Run: headless pygame with SDL's dummy video driver; simulated clock (each Clock.tick advances the game by its frame time, no real sleeping); random seed 0; keys injected as events and as key.get_pressed() state; mouse plan: one left click at the window centre at the start of phase 2, then a move to the lower-right quarter at the start of phase 3.
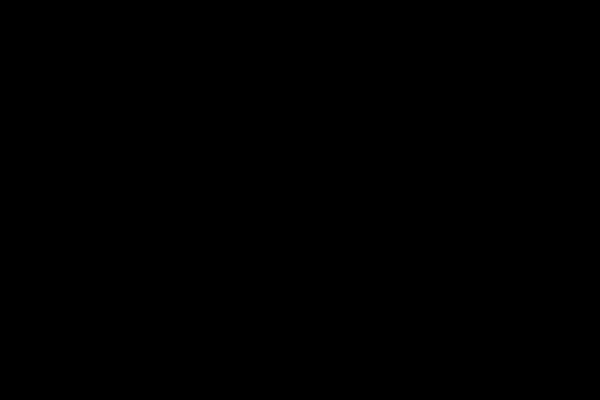
Frame 1 of 4 · flips 1–60 · no input
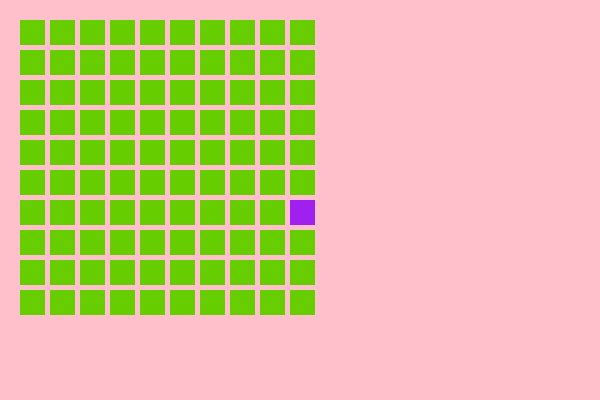
Frame 2 of 4 · flips 61–180 · clicked the window centre · tapped SPACE, RETURN · held RIGHT (→), D
Frame 3 of 4 · flips 181–300 · moved the mouse to the lower-right quarter · held DOWN (↓), S · screen unchanged from frame 2, image omitted
Frame 4 of 4 · flips 301–420 · held LEFT (←), A, UP (↑), W · screen unchanged from frame 3, image omitted

The pygame program that drew these frames:

import pygame
import random

#Initialise the pygame
pygame.init()
#Window preferences
wHeight = 400
wWidth = 600
#Ensure it doesn't quit immediately upon starting
open = True

# making our grid
class Minezone:
    def __init__(self, width, height):
        self.width = width
        self.height = height
        # in this grid, 0 represents unknown/grass. 1 represents explored & no mine. 2 represents mine. 3 represents flagged.
        self.grid = [[0 for i in range(width)] for j in range(height)]

    # Creates the initial cells in the Minezone grid
    def createCells(self):
        for i in range(self.width):
            for j in range(self.height):
                mineNum = random.randint(1, 20)
                mine = True if mineNum < 6 else False
                self.grid[i][j] = Cell(mine, (i*30+20), (j*30+20), 25)

    # Renders the Minezone
    def renderMinezone(self):
        for i in range(self.width):
            for j in range(self.height):
                self.grid[i][j].renderCell()

    #For later: a proper minezone should have a distinct percentage depending on grid size for difficulty.
    #           To do this I must take the array, find a random spot, and assign it a mine until a certain counter
    #           This is low priority right now.

    #For each cell, detects if its been clicked
    def click(self):
        for i in range(self.width):
            for j in range(self.height):
                self.grid[i][j].checkClick()


#Defines each cell in the grid defined in Minezone
class Cell:
    def __init__(self, mine, x, y, l):
        #boolean value passed upon creation
        self.mine = mine
        self.flag = False
        self.mystery = True
        self.clicked = False

        #a revealed MINE cell
        self.found = False
        #a revealed CLEAR cell
        self.clear = False

        #parameters for rect
        self.colour = "chartreuse3"
        self.x = x
        self.y = y
        self.l = l
        #rect object
        self.rectangle = pygame.Rect(self.x, self.y, self.l, self.l)

    # Changes attributes depending on updates
    def updateClick(self):
        if self.clicked:
            self.mystery = False
            if self.mine:
                self.found = True
                print("GAME OVER")
            else:
                self.clear = True
        self.updateColour()
        self.renderCell()

    # Checks if the cell has been clicked
    def checkClick(self):
        mousePos = pygame.mouse.get_pos()
        if self.rectangle.collidepoint(mousePos):
            self.clicked = True
            self.updateClick()

    # Updates colour depending on attribute
    def updateColour(self):
        if self.mystery:
            self.colour = 'chartreuse3'
        elif self.found:
            self.colour = 'purple'
        elif self.clear:
            self.colour = 'yellow'

    # Renders the Cell
    def renderCell(self):
        pygame.draw.rect(display_surface, self.colour, self.rectangle)



# Background surface
display_surface = pygame.display.set_mode((wWidth, wHeight))
# Application title
pygame.display.set_caption("Minesweeper")

# Define new Minezone  
NewMine = Minezone(10, 10)
# Initialise Cells
NewMine.createCells()

while open:
    # Watches for events 
    for event in pygame.event.get():
        # Checks if app closed
        if event.type == pygame.QUIT:
            open = False

        display_surface.fill('pink')

        # renders the minezone
        NewMine.renderMinezone()

        # Watches for mouse click
        if event.type == pygame.MOUSEBUTTONUP:
            NewMine.click()

    pygame.display.update()

pygame.quit()
